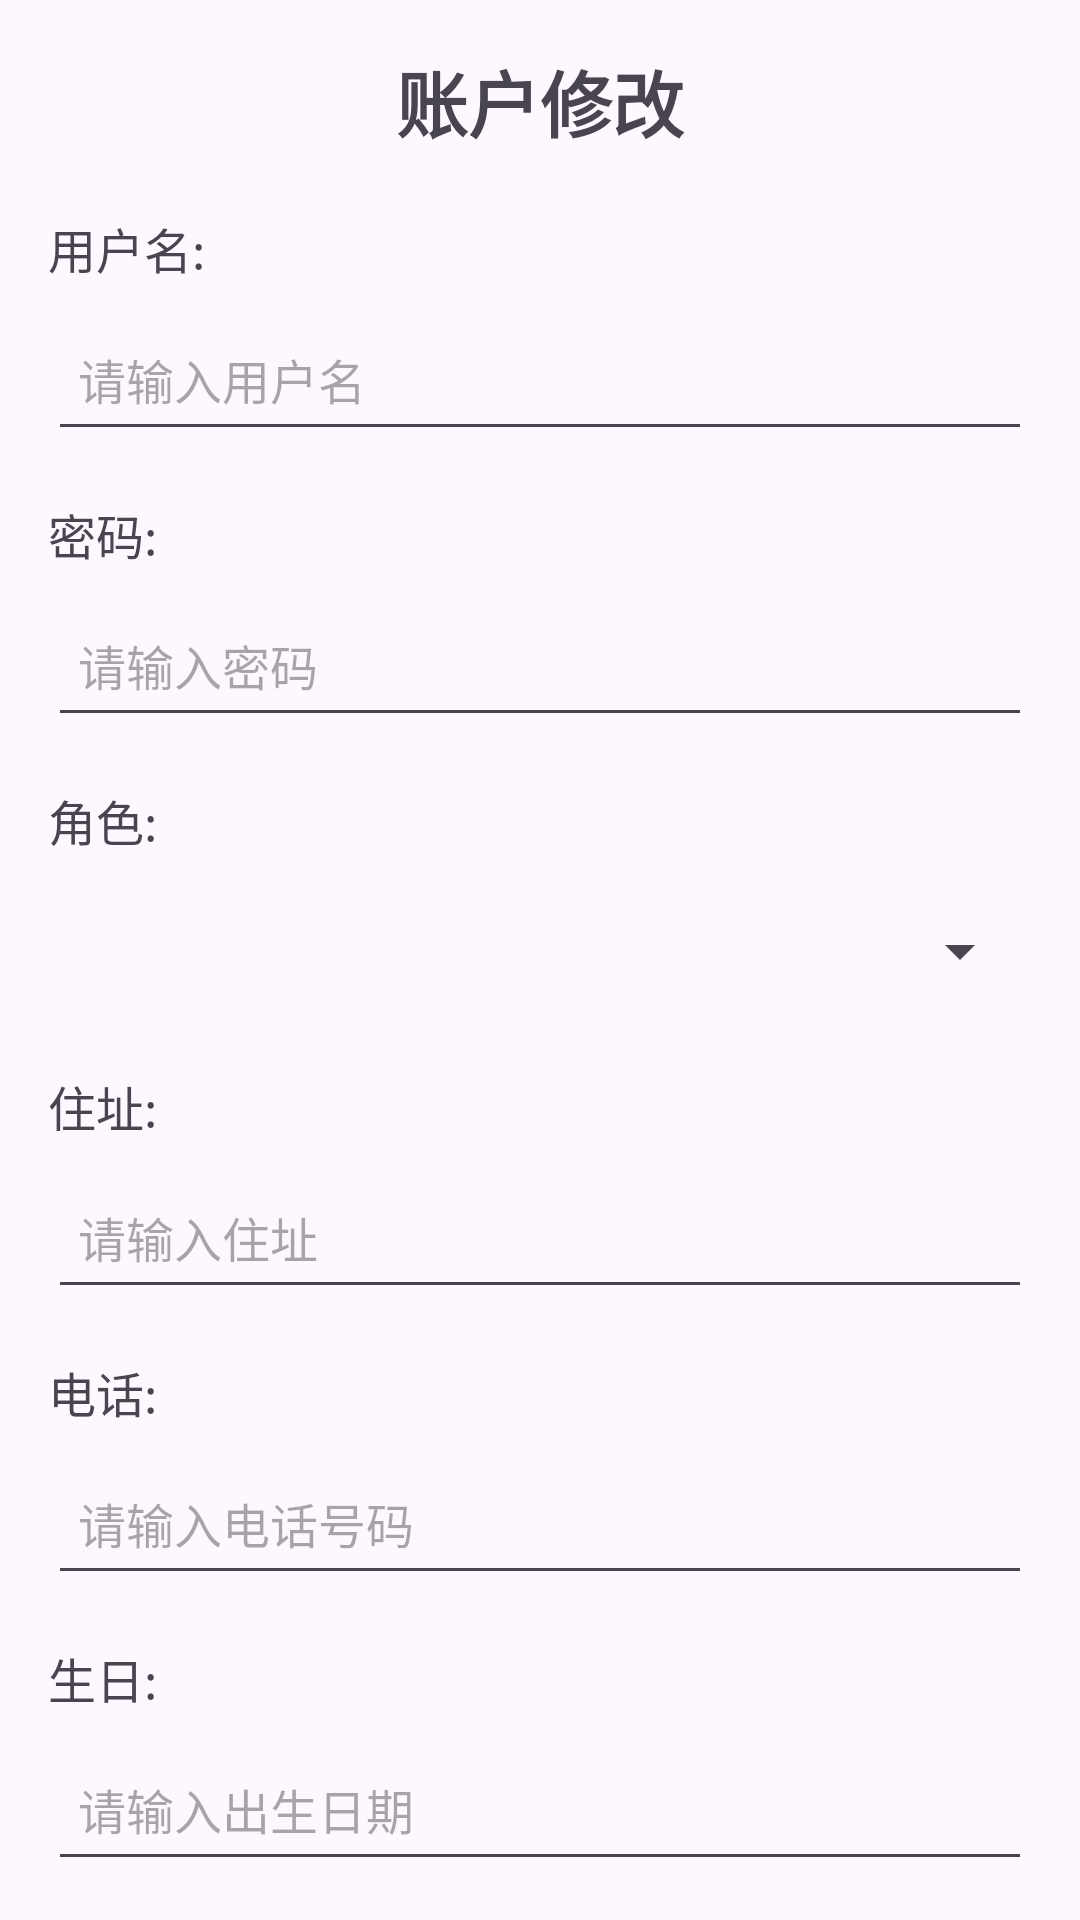

Produce the Android XML layout that renders to this screen, including the resource entries it uses.
<!-- AndroidManifest.xml: application theme Theme.NSgk -->
<!-- res/layout/activity_employee_edit.xml -->
<?xml version="1.0" encoding="utf-8"?>
<LinearLayout xmlns:android="http://schemas.android.com/apk/res/android"
    android:layout_width="match_parent"
    android:layout_height="match_parent"
    android:orientation="vertical"
    android:padding="16dp">

    
    <TextView
        android:layout_width="wrap_content"
        android:layout_height="wrap_content"
        android:text="账户修改"
        android:textSize="24sp"
        android:textStyle="bold"
        android:layout_gravity="center"
        android:paddingBottom="20dp" />

    
    <TextView
        android:layout_width="wrap_content"
        android:layout_height="wrap_content"
        android:text="用户名:"
        android:textSize="16sp"
        android:layout_marginBottom="8dp" />
    <EditText
        android:id="@+id/etUsername"
        android:layout_width="match_parent"
        android:layout_height="48dp"
        android:hint="请输入用户名"
        android:inputType="textPersonName"
        android:padding="10dp"
        android:textSize="16sp"
        android:layout_marginBottom="16dp" />

    
    <TextView
        android:layout_width="wrap_content"
        android:layout_height="wrap_content"
        android:text="密码:"
        android:textSize="16sp"
        android:layout_marginBottom="8dp" />
    <EditText
        android:id="@+id/etPassword"
        android:layout_width="match_parent"
        android:layout_height="48dp"
        android:hint="请输入密码"
        android:inputType="textPassword"
        android:padding="10dp"
        android:textSize="16sp"
        android:layout_marginBottom="16dp" />

    
    <TextView
        android:layout_width="wrap_content"
        android:layout_height="wrap_content"
        android:text="角色:"
        android:textSize="16sp"
        android:layout_marginBottom="8dp" />


    <Spinner
        android:id="@+id/spinnerRole"
        android:layout_width="match_parent"
        android:layout_height="48dp"
        android:entries="@array/spinnerRole"
        android:layout_marginBottom="16dp" />
    
    <TextView
        android:layout_width="wrap_content"
        android:layout_height="wrap_content"
        android:text="住址:"
        android:textSize="16sp"
        android:layout_marginBottom="8dp" />
    
    <EditText
        android:id="@+id/etposition"
        android:layout_width="match_parent"
        android:layout_height="48dp"
        android:hint="请输入住址"
        android:padding="10dp"
        android:textSize="16sp"
        android:layout_marginBottom="16dp" />
    <TextView
        android:layout_width="wrap_content"
        android:layout_height="wrap_content"
        android:text="电话:"
        android:textSize="16sp"
        android:layout_marginBottom="8dp" />
    <EditText
        android:id="@+id/etphoneNumber"
        android:layout_width="match_parent"
        android:layout_height="48dp"
        android:hint="请输入电话号码"
        android:padding="10dp"
        android:textSize="16sp"
        android:layout_marginBottom="16dp" />
    
    <TextView
        android:layout_width="wrap_content"
        android:layout_height="wrap_content"
        android:text="生日:"
        android:textSize="16sp"
        android:layout_marginBottom="8dp" />
    <EditText
        android:id="@+id/etbirthDate"
        android:layout_width="match_parent"
        android:layout_height="48dp"
        android:hint="请输入出生日期"
        android:padding="10dp"
        android:textSize="16sp"
        android:layout_marginBottom="16dp" />
    
    <Button
        android:id="@+id/btnSubmit"
        android:layout_width="match_parent"
        android:layout_height="48dp"
        android:layout_marginBottom="16dp"
        android:background="@color/colorPrimary"
        android:text="确认修改"
        android:textColor="#000000"
        android:textSize="18sp" />

</LinearLayout>
<!-- resources referenced by this layout -->
<resources>
  <color name="colorPrimary">#009688</color>
  <style name="Theme.NSgk" parent="Base.Theme.NSgk">
          
          <item name="colorPrimary">@color/colorPrimary</item>
          <item name="colorPrimaryDark">@color/colorPrimary</item> 
          <item name="colorAccent">@color/colorAccent</item>
      </style>
  <style name="Base.Theme.NSgk" parent="Theme.Material3.DayNight.NoActionBar">
  
          
          
      </style>
  <color name="colorAccent">#FFFFFFFF</color>
</resources>
